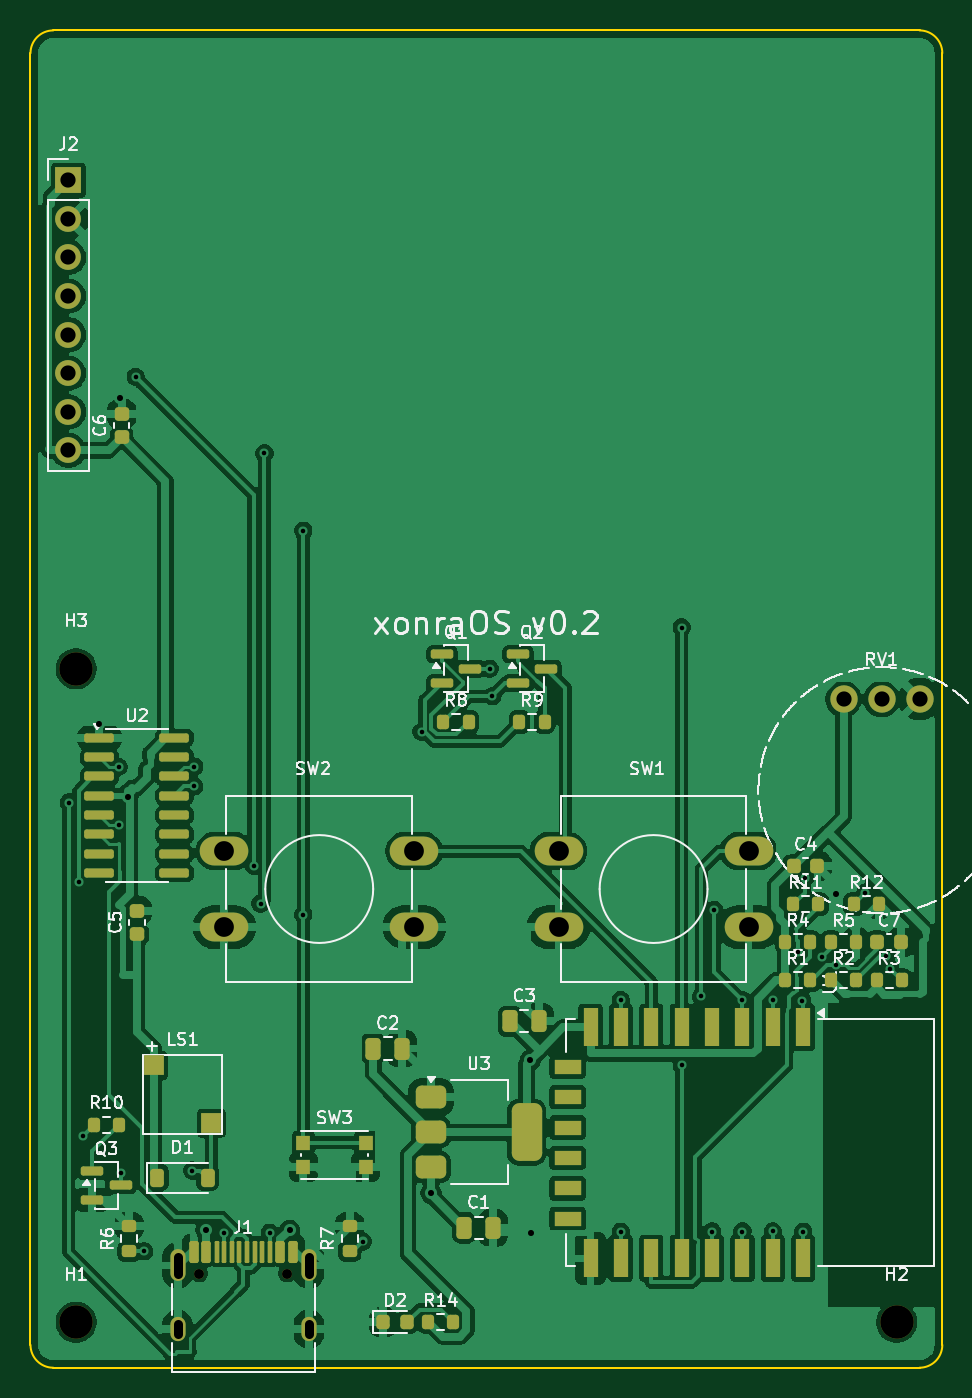
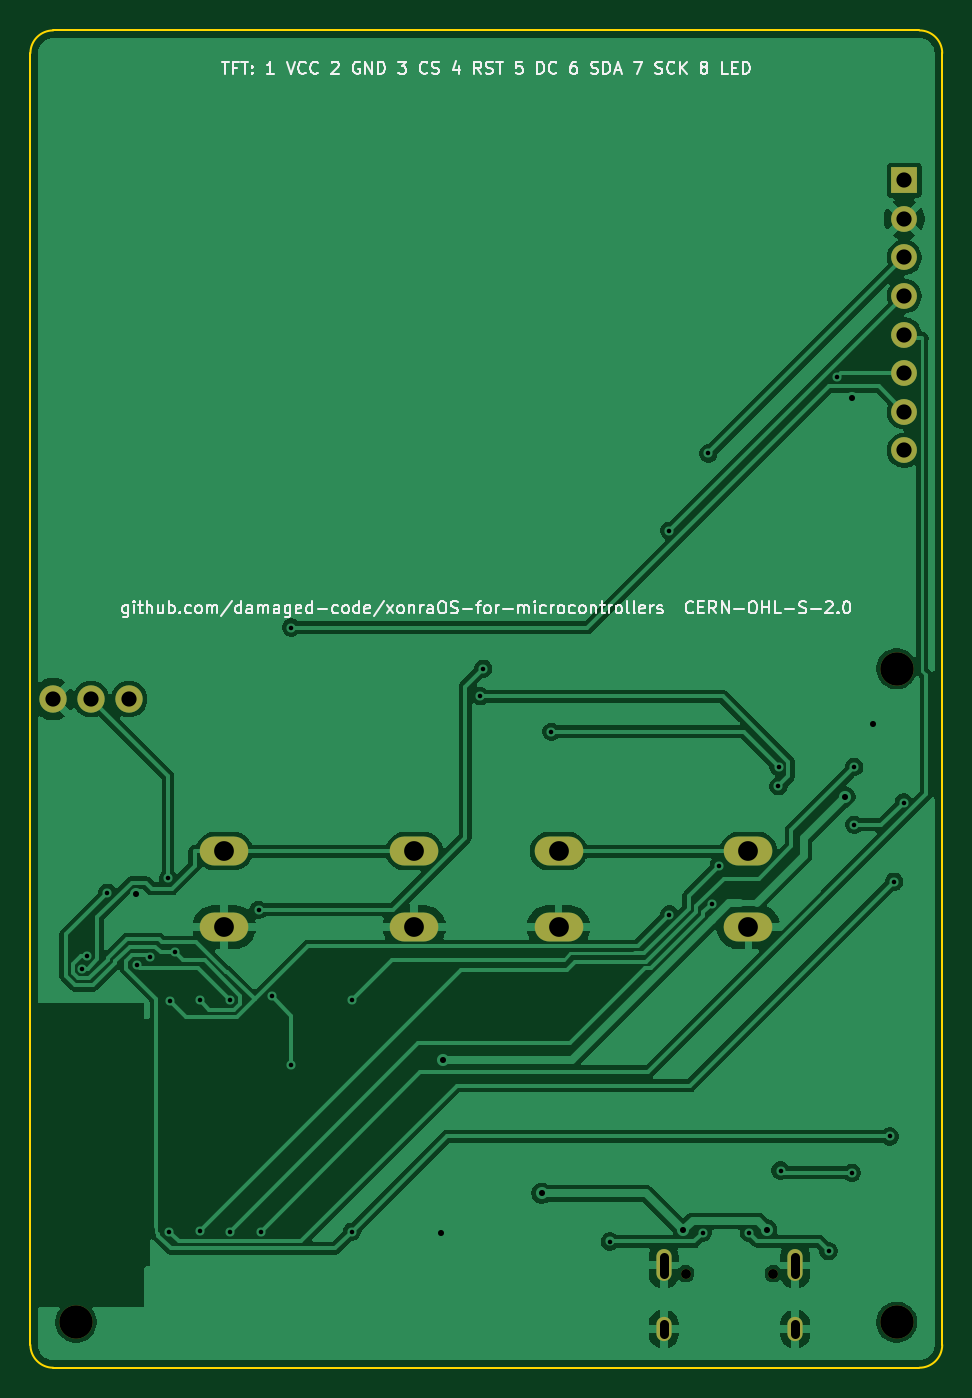
Circuit board: 10 layer files. Board 60.0 x 88.0 mm.
- bottom_copper: xonraOS-B_Cu.gbl (87763 bytes)
- bottom_mask: xonraOS-B_Mask.gbs (1567 bytes)
- bottom_silk: xonraOS-B_Silkscreen.gbo (52353 bytes)
- outline: xonraOS-Edge_Cuts.gm1 (1000 bytes)
- top_copper: xonraOS-F_Cu.gtl (188660 bytes)
- top_mask: xonraOS-F_Mask.gts (7337 bytes)
- paste: xonraOS-F_Paste.gtp (6229 bytes)
- top_silk: xonraOS-F_Silkscreen.gto (95685 bytes)
- drill: xonraOS-NPTH.drl (464 bytes)
- drill: xonraOS-PTH.drl (1868 bytes)

=== bottom_copper: xonraOS-B_Cu.gbl (87763 bytes, source omitted) ===
=== bottom_mask: xonraOS-B_Mask.gbs ===
%TF.GenerationSoftware,KiCad,Pcbnew,10.0.8*%
%TF.CreationDate,2026-11-23T23:46:00+03:00*%
%TF.ProjectId,xonraOS,786f6e72-614f-4532-9e6b-696361645f70,rev?*%
%TF.SameCoordinates,Original*%
%TF.FileFunction,Soldermask,Bot*%
%TF.FilePolarity,Negative*%
%FSLAX46Y46*%
G04 Gerber Fmt 4.6, Leading zero omitted, Abs format (unit mm)*
G04 Created by KiCad (PCBNEW 10.0.8) date 2026-11-23 23:46:00*
%MOMM*%
%LPD*%
G01*
G04 APERTURE LIST*
%ADD10C,1.800000*%
%ADD11C,2.200000*%
%ADD12R,1.700000X1.700000*%
%ADD13C,1.700000*%
%ADD14O,3.200000X1.900000*%
%ADD15C,0.650000*%
%ADD16O,1.000000X2.100000*%
%ADD17O,1.000000X1.600000*%
G04 APERTURE END LIST*
D10*
%TO.C,RV1*%
X153500000Y-144000000D03*
X156000000Y-144000000D03*
X158500000Y-144000000D03*
%TD*%
D11*
%TO.C,H1*%
X103000000Y-185000000D03*
%TD*%
D12*
%TO.C,J2*%
X102500000Y-109860000D03*
D13*
X102500000Y-112400000D03*
X102500000Y-114940000D03*
X102500000Y-117480000D03*
X102500000Y-120020000D03*
X102500000Y-122560000D03*
X102500000Y-125100000D03*
X102500000Y-127640000D03*
%TD*%
D11*
%TO.C,H3*%
X103000000Y-142000000D03*
%TD*%
%TO.C,H2*%
X157000000Y-185000000D03*
%TD*%
D14*
%TO.C,SW2*%
X112750000Y-154000000D03*
X125250000Y-154000000D03*
X112750000Y-159000000D03*
X125250000Y-159000000D03*
%TD*%
%TO.C,SW1*%
X134750000Y-154000000D03*
X147250000Y-154000000D03*
X134750000Y-159000000D03*
X147250000Y-159000000D03*
%TD*%
D15*
%TO.C,J1*%
X111110000Y-181800000D03*
X116890000Y-181800000D03*
D16*
X109680000Y-181270000D03*
D17*
X109680000Y-185450000D03*
D16*
X118320000Y-181270000D03*
D17*
X118320000Y-185450000D03*
%TD*%
M02*

=== bottom_silk: xonraOS-B_Silkscreen.gbo (52353 bytes, source omitted) ===
=== outline: xonraOS-Edge_Cuts.gm1 ===
%TF.GenerationSoftware,KiCad,Pcbnew,10.0.8*%
%TF.CreationDate,2026-11-23T23:46:00+03:00*%
%TF.ProjectId,xonraOS,786f6e72-614f-4532-9e6b-696361645f70,rev?*%
%TF.SameCoordinates,Original*%
%TF.FileFunction,Profile,NP*%
%FSLAX46Y46*%
G04 Gerber Fmt 4.6, Leading zero omitted, Abs format (unit mm)*
G04 Created by KiCad (PCBNEW 10.0.8) date 2026-11-23 23:46:00*
%MOMM*%
%LPD*%
G01*
G04 APERTURE LIST*
%TA.AperFunction,Profile*%
%ADD10C,0.100000*%
%TD*%
G04 APERTURE END LIST*
D10*
X100000000Y-101500000D02*
X100000000Y-186500000D01*
X100000000Y-101500000D02*
G75*
G02*
X101500000Y-100000000I1500000J0D01*
G01*
X101500000Y-188000000D02*
G75*
G02*
X100000000Y-186500000I0J1500000D01*
G01*
X101500000Y-188000000D02*
X158500000Y-188000000D01*
X158500000Y-100000000D02*
X101500000Y-100000000D01*
X158500000Y-100000000D02*
G75*
G02*
X160000000Y-101500000I0J-1500000D01*
G01*
X160000000Y-186500000D02*
G75*
G02*
X158500000Y-188000000I-1500000J0D01*
G01*
X160000000Y-186500000D02*
X160000000Y-101500000D01*
M02*

=== top_copper: xonraOS-F_Cu.gtl (188660 bytes, source omitted) ===
=== top_mask: xonraOS-F_Mask.gts (7337 bytes, source omitted) ===
=== paste: xonraOS-F_Paste.gtp ===
%TF.GenerationSoftware,KiCad,Pcbnew,10.0.8*%
%TF.CreationDate,2026-11-23T23:46:00+03:00*%
%TF.ProjectId,xonraOS,786f6e72-614f-4532-9e6b-696361645f70,rev?*%
%TF.SameCoordinates,Original*%
%TF.FileFunction,Paste,Top*%
%TF.FilePolarity,Positive*%
%FSLAX46Y46*%
G04 Gerber Fmt 4.6, Leading zero omitted, Abs format (unit mm)*
G04 Created by KiCad (PCBNEW 10.0.8) date 2026-11-23 23:46:00*
%MOMM*%
%LPD*%
G01*
G04 APERTURE LIST*
G04 Aperture macros list*
%AMRoundRect*
0 Rectangle with rounded corners*
0 $1 Rounding radius*
0 $2 $3 $4 $5 $6 $7 $8 $9 X,Y pos of 4 corners*
0 Add a 4 corners polygon primitive as box body*
4,1,4,$2,$3,$4,$5,$6,$7,$8,$9,$2,$3,0*
0 Add four circle primitives for the rounded corners*
1,1,$1+$1,$2,$3*
1,1,$1+$1,$4,$5*
1,1,$1+$1,$6,$7*
1,1,$1+$1,$8,$9*
0 Add four rect primitives between the rounded corners*
20,1,$1+$1,$2,$3,$4,$5,0*
20,1,$1+$1,$4,$5,$6,$7,0*
20,1,$1+$1,$6,$7,$8,$9,0*
20,1,$1+$1,$8,$9,$2,$3,0*%
G04 Aperture macros list end*
%ADD10RoundRect,0.225000X-0.225000X-0.250000X0.225000X-0.250000X0.225000X0.250000X-0.225000X0.250000X0*%
%ADD11RoundRect,0.250000X-0.250000X-0.475000X0.250000X-0.475000X0.250000X0.475000X-0.250000X0.475000X0*%
%ADD12R,1.300000X1.300000*%
%ADD13RoundRect,0.200000X-0.200000X-0.275000X0.200000X-0.275000X0.200000X0.275000X-0.200000X0.275000X0*%
%ADD14R,0.900000X1.000000*%
%ADD15RoundRect,0.200000X0.275000X-0.200000X0.275000X0.200000X-0.275000X0.200000X-0.275000X-0.200000X0*%
%ADD16RoundRect,0.218750X-0.218750X-0.256250X0.218750X-0.256250X0.218750X0.256250X-0.218750X0.256250X0*%
%ADD17RoundRect,0.225000X0.250000X-0.225000X0.250000X0.225000X-0.250000X0.225000X-0.250000X-0.225000X0*%
%ADD18RoundRect,0.150000X-0.825000X-0.150000X0.825000X-0.150000X0.825000X0.150000X-0.825000X0.150000X0*%
%ADD19RoundRect,0.150000X-0.587500X-0.150000X0.587500X-0.150000X0.587500X0.150000X-0.587500X0.150000X0*%
%ADD20RoundRect,0.225000X-0.225000X-0.375000X0.225000X-0.375000X0.225000X0.375000X-0.225000X0.375000X0*%
%ADD21R,1.000000X2.500000*%
%ADD22R,1.800000X1.000000*%
%ADD23RoundRect,0.375000X-0.625000X-0.375000X0.625000X-0.375000X0.625000X0.375000X-0.625000X0.375000X0*%
%ADD24RoundRect,0.500000X-0.500000X-1.400000X0.500000X-1.400000X0.500000X1.400000X-0.500000X1.400000X0*%
%ADD25RoundRect,0.150000X-0.150000X-0.575000X0.150000X-0.575000X0.150000X0.575000X-0.150000X0.575000X0*%
%ADD26RoundRect,0.075000X-0.075000X-0.650000X0.075000X-0.650000X0.075000X0.650000X-0.075000X0.650000X0*%
G04 APERTURE END LIST*
D10*
%TO.C,C7*%
X155725000Y-160000000D03*
X157275000Y-160000000D03*
%TD*%
D11*
%TO.C,C2*%
X122550000Y-167000000D03*
X124450000Y-167000000D03*
%TD*%
D12*
%TO.C,LS1*%
X108100000Y-168100000D03*
X111900000Y-171900000D03*
%TD*%
D13*
%TO.C,R11*%
X150175000Y-157500000D03*
X151825000Y-157500000D03*
%TD*%
D14*
%TO.C,SW3*%
X117950000Y-173200000D03*
X122050000Y-173200000D03*
X117950000Y-174800000D03*
X122050000Y-174800000D03*
%TD*%
D13*
%TO.C,R2*%
X152675000Y-162500000D03*
X154325000Y-162500000D03*
%TD*%
D15*
%TO.C,R6*%
X106500000Y-180325000D03*
X106500000Y-178675000D03*
%TD*%
D13*
%TO.C,R4*%
X149675000Y-160000000D03*
X151325000Y-160000000D03*
%TD*%
%TO.C,R14*%
X126175000Y-185000000D03*
X127825000Y-185000000D03*
%TD*%
D16*
%TO.C,D2*%
X123212500Y-185000000D03*
X124787500Y-185000000D03*
%TD*%
D17*
%TO.C,C6*%
X106000000Y-126775000D03*
X106000000Y-125225000D03*
%TD*%
D13*
%TO.C,R1*%
X149675000Y-162500000D03*
X151325000Y-162500000D03*
%TD*%
D18*
%TO.C,U2*%
X104525000Y-146555000D03*
X104525000Y-147825000D03*
X104525000Y-149095000D03*
X104525000Y-150365000D03*
X104525000Y-151635000D03*
X104525000Y-152905000D03*
X104525000Y-154175000D03*
X104525000Y-155445000D03*
X109475000Y-155445000D03*
X109475000Y-154175000D03*
X109475000Y-152905000D03*
X109475000Y-151635000D03*
X109475000Y-150365000D03*
X109475000Y-149095000D03*
X109475000Y-147825000D03*
X109475000Y-146555000D03*
%TD*%
D13*
%TO.C,R12*%
X154175000Y-157500000D03*
X155825000Y-157500000D03*
%TD*%
%TO.C,R3*%
X155675000Y-162500000D03*
X157325000Y-162500000D03*
%TD*%
D10*
%TO.C,C4*%
X150225000Y-155000000D03*
X151775000Y-155000000D03*
%TD*%
D19*
%TO.C,Q3*%
X104062500Y-175050000D03*
X104062500Y-176950000D03*
X105937500Y-176000000D03*
%TD*%
D20*
%TO.C,D1*%
X108350000Y-175500000D03*
X111650000Y-175500000D03*
%TD*%
D19*
%TO.C,Q2*%
X132062500Y-141050000D03*
X132062500Y-142950000D03*
X133937500Y-142000000D03*
%TD*%
D13*
%TO.C,R8*%
X127175000Y-145500000D03*
X128825000Y-145500000D03*
%TD*%
%TO.C,R10*%
X104175000Y-172000000D03*
X105825000Y-172000000D03*
%TD*%
D15*
%TO.C,R7*%
X121000000Y-180325000D03*
X121000000Y-178675000D03*
%TD*%
D21*
%TO.C,U1*%
X150850000Y-165600000D03*
X148850000Y-165600000D03*
X146850000Y-165600000D03*
X144850000Y-165600000D03*
X142850000Y-165600000D03*
X140850000Y-165600000D03*
X138850000Y-165600000D03*
X136850000Y-165600000D03*
D22*
X135350000Y-168200000D03*
X135350000Y-170200000D03*
X135350000Y-172200000D03*
X135350000Y-174200000D03*
X135350000Y-176200000D03*
X135350000Y-178200000D03*
D21*
X136850000Y-180800000D03*
X138850000Y-180800000D03*
X140850000Y-180800000D03*
X142850000Y-180800000D03*
X144850000Y-180800000D03*
X146850000Y-180800000D03*
X148850000Y-180800000D03*
X150850000Y-180800000D03*
%TD*%
D11*
%TO.C,C1*%
X128550000Y-178800000D03*
X130450000Y-178800000D03*
%TD*%
D17*
%TO.C,C5*%
X107000000Y-159475000D03*
X107000000Y-157925000D03*
%TD*%
D13*
%TO.C,R9*%
X132175000Y-145500000D03*
X133825000Y-145500000D03*
%TD*%
D23*
%TO.C,U3*%
X126350000Y-170200000D03*
X126350000Y-172500000D03*
D24*
X132650000Y-172500000D03*
D23*
X126350000Y-174800000D03*
%TD*%
D19*
%TO.C,Q1*%
X127062500Y-141050000D03*
X127062500Y-142950000D03*
X128937500Y-142000000D03*
%TD*%
D11*
%TO.C,C3*%
X131550000Y-165200000D03*
X133450000Y-165200000D03*
%TD*%
D13*
%TO.C,R5*%
X152675000Y-160000000D03*
X154325000Y-160000000D03*
%TD*%
D25*
%TO.C,J1*%
X110750000Y-180355000D03*
X111550000Y-180355000D03*
D26*
X112750000Y-180355000D03*
X113750000Y-180355000D03*
X114250000Y-180355000D03*
X115250000Y-180355000D03*
D25*
X116450000Y-180355000D03*
X117250000Y-180355000D03*
X117250000Y-180355000D03*
X116450000Y-180355000D03*
D26*
X115750000Y-180355000D03*
X114750000Y-180355000D03*
X113250000Y-180355000D03*
X112250000Y-180355000D03*
D25*
X111550000Y-180355000D03*
X110750000Y-180355000D03*
%TD*%
M02*

=== top_silk: xonraOS-F_Silkscreen.gto (95685 bytes, source omitted) ===
=== drill: xonraOS-NPTH.drl ===
M48
; DRILL file KiCad 10.0.8 date 2026-11-23T23:46:00
; FORMAT={-:-/ absolute / metric / decimal}
; #@! TF.CreationDate,2026-11-23T23:46:00+03:00
; #@! TF.GenerationSoftware,Kicad,Pcbnew,10.0.8
; #@! TF.FileFunction,NonPlated,1,2,NPTH
FMAT,2
METRIC
; #@! TA.AperFunction,NonPlated,NPTH,ComponentDrill
T1C0.650
; #@! TA.AperFunction,NonPlated,NPTH,ComponentDrill
T2C2.200
%
G90
G05
T1
X111.11Y-181.8
X116.89Y-181.8
T2
X103.0Y-142.0
X103.0Y-185.0
X157.0Y-185.0
M30

=== drill: xonraOS-PTH.drl ===
M48
; DRILL file KiCad 10.0.8 date 2026-11-23T23:46:00
; FORMAT={-:-/ absolute / metric / decimal}
; #@! TF.CreationDate,2026-11-23T23:46:00+03:00
; #@! TF.GenerationSoftware,Kicad,Pcbnew,10.0.8
; #@! TF.FileFunction,Plated,1,2,PTH
FMAT,2
METRIC
; #@! TA.AperFunction,Plated,PTH,ViaDrill
T1C0.300
; #@! TA.AperFunction,Plated,PTH,ViaDrill
T2C0.400
; #@! TA.AperFunction,Plated,PTH,ComponentDrill
T3C0.600
; #@! TA.AperFunction,Plated,PTH,ComponentDrill
T4C1.000
; #@! TA.AperFunction,Plated,PTH,ComponentDrill
T5C1.300
%
G90
G05
T1
X102.531Y-150.812
X103.172Y-156.023
X103.446Y-172.78
X105.799Y-152.279
X105.8Y-148.469
X105.938Y-175.183
X106.918Y-122.798
X107.478Y-180.325
X110.64Y-175.029
X110.772Y-148.451
X110.777Y-149.732
X112.72Y-179.114
X114.701Y-154.959
X115.136Y-157.459
X115.395Y-127.835
X115.75Y-179.112
X117.953Y-132.927
X117.953Y-158.184
X121.868Y-179.694
X125.731Y-146.156
X130.208Y-141.998
X130.387Y-143.801
X138.85Y-163.801
X138.85Y-179.046
X142.85Y-139.296
X142.85Y-168.1
X144.126Y-163.566
X144.85Y-179.04
X144.989Y-157.872
X146.85Y-163.82
X146.85Y-179.037
X148.85Y-163.829
X148.85Y-179.031
X150.5Y-160.648
X150.789Y-163.848
X150.85Y-179.047
X150.945Y-155.79
X152.098Y-160.944
X153.013Y-161.507
X154.935Y-156.74
X156.3Y-160.939
X156.577Y-161.75
T2
X104.525Y-145.633
X105.907Y-124.164
X106.404Y-150.451
X111.55Y-178.931
X117.049Y-178.963
X126.35Y-176.518
X132.881Y-167.781
X132.965Y-179.15
X153.028Y-156.834
T4
X102.5Y-109.86
X102.5Y-112.4
X102.5Y-114.94
X102.5Y-117.48
X102.5Y-120.02
X102.5Y-122.56
X102.5Y-125.1
X102.5Y-127.64
X153.5Y-144.0
X156.0Y-144.0
X158.5Y-144.0
T5
X112.75Y-154.0
X112.75Y-159.0
X125.25Y-154.0
X125.25Y-159.0
X134.75Y-154.0
X134.75Y-159.0
X147.25Y-154.0
X147.25Y-159.0
T3
X109.68Y-180.72G85X109.68Y-181.82
G05
X109.68Y-185.15G85X109.68Y-185.75
G05
X118.32Y-180.72G85X118.32Y-181.82
G05
X118.32Y-185.15G85X118.32Y-185.75
G05
M30
